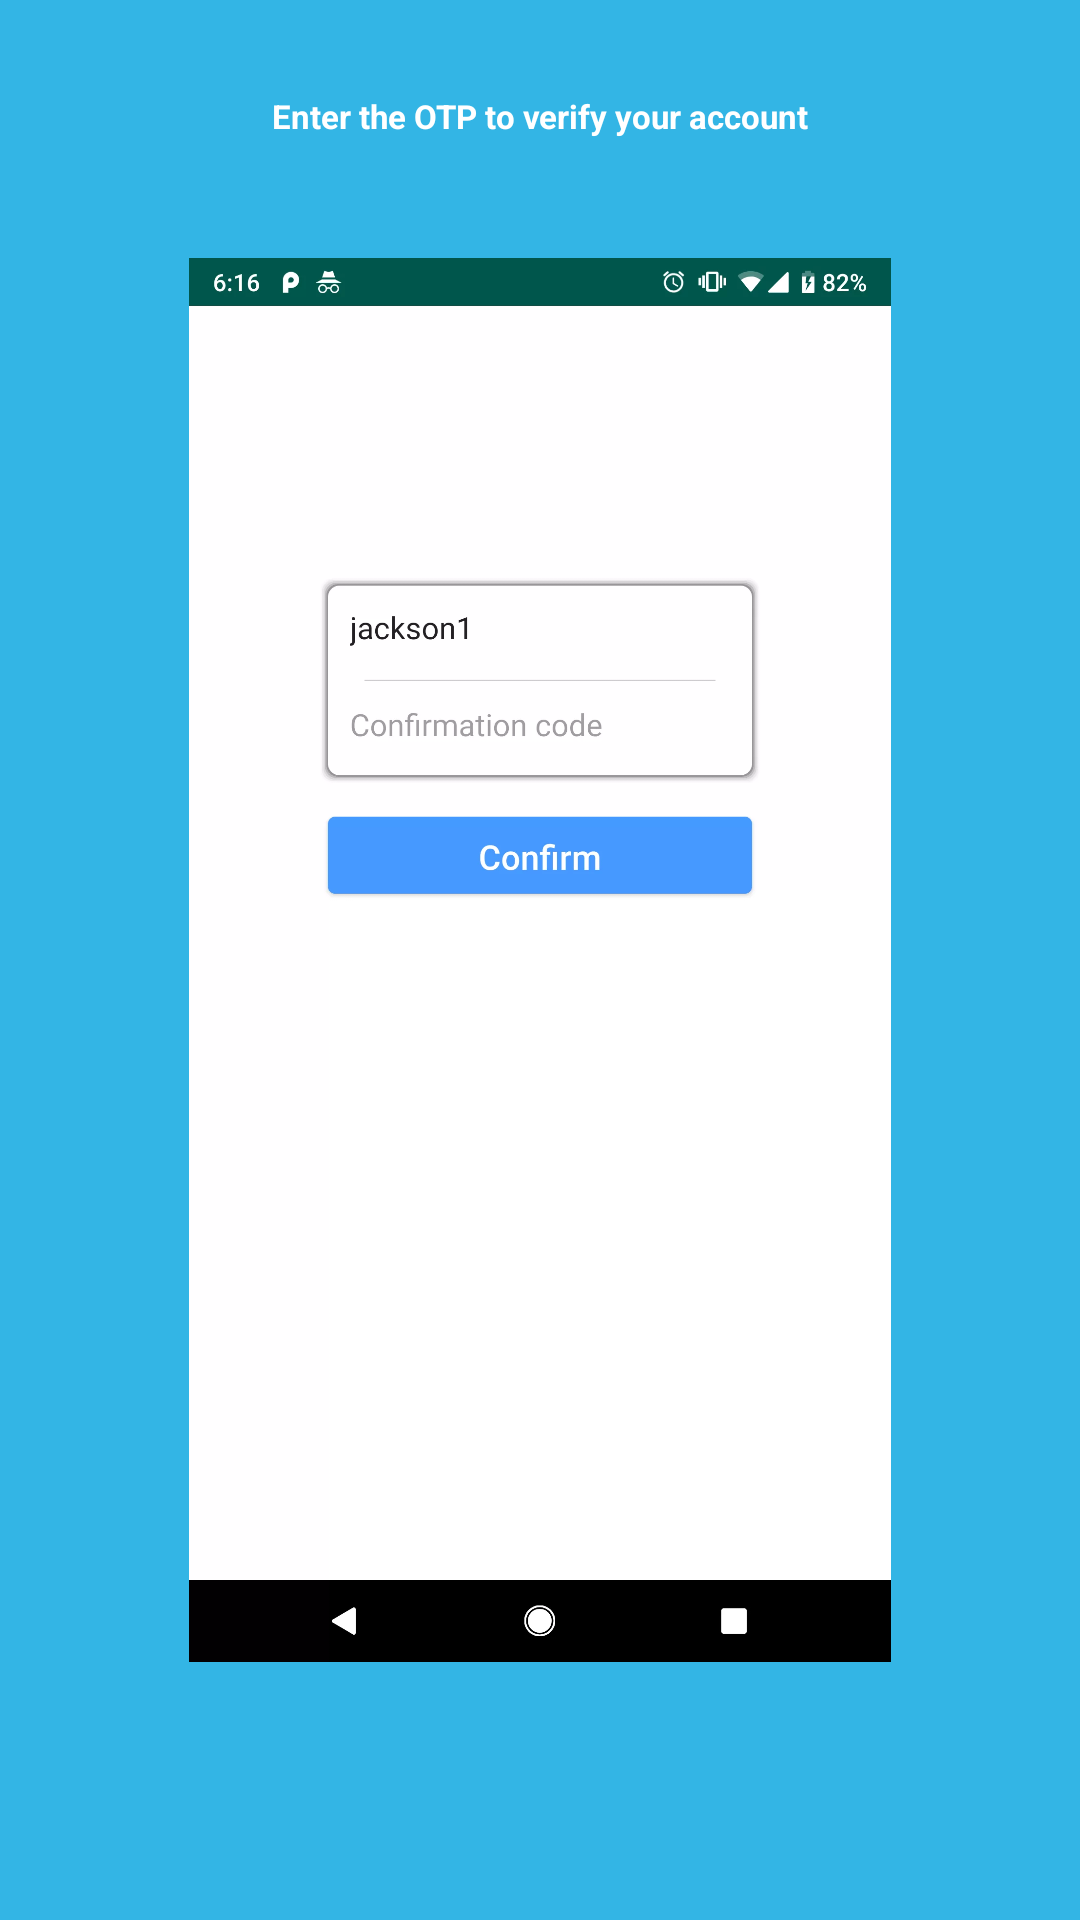

Layout XML and referenced resources for this Android screen:
<!-- AndroidManifest.xml: application theme AppTheme -->
<!-- res/layout/fragment_tutorial3.xml -->
<FrameLayout xmlns:android="http://schemas.android.com/apk/res/android"
             xmlns:tools="http://schemas.android.com/tools"
             android:layout_width="match_parent"
             android:layout_height="match_parent"
             android:id="@+id/layoutContainer"
             xmlns:app="http://schemas.android.com/apk/res-auto"
             android:background="@android:color/holo_blue_light">

    <android.support.constraint.ConstraintLayout
            android:layout_width="match_parent"
            android:layout_height="match_parent">


        <ImageView
                app:layout_constraintTop_toTopOf="parent"
                app:layout_constraintBottom_toBottomOf="parent"
                app:layout_constraintLeft_toLeftOf="parent"
                app:layout_constraintRight_toRightOf="parent"
                android:src="@drawable/tutorial3"
                app:layout_constraintHeight_percent="0.85"
                app:layout_constraintWidth_percent="0.65"
                app:layout_constraintVertical_bias="0.5"
                app:layout_constraintHorizontal_bias="0.5"
                android:layout_width="0dp"
                android:layout_height="0dp"/>

        <TextView
                android:text="@string/enter_otp"
                android:textSize="@dimen/text_size_normal"
                android:textStyle="bold"
                android:textColor="@android:color/white"
                app:layout_constraintHorizontal_bias="0.5"
                app:layout_constraintVertical_bias="0.05"
                app:layout_constraintTop_toTopOf="parent"
                app:layout_constraintBottom_toBottomOf="parent"
                app:layout_constraintLeft_toLeftOf="parent"
                app:layout_constraintRight_toRightOf="parent"
                android:layout_width="wrap_content"
                android:layout_height="wrap_content"/>

    </android.support.constraint.ConstraintLayout>

</FrameLayout>
<!-- resources referenced by this layout -->
<resources>
  <dimen name="text_size_normal">10sp</dimen>
  <!-- drawable tutorial3: webp bitmap (drawable-nodpi, 23812 bytes) -->
  <string name="enter_otp">Enter the OTP to verify your account</string>
  <style name="AppTheme" parent="Theme.AppCompat.Light.NoActionBar">
          
          <item name="colorPrimary">@color/colorPrimary</item>
          <item name="colorPrimaryDark">@color/colorPrimaryDark</item>
          <item name="colorAccent">@color/colorAccent</item>
      </style>
  <color name="colorPrimary">#008577</color>
  <color name="colorPrimaryDark">#00574B</color>
  <color name="colorAccent">#D81B60</color>
</resources>
